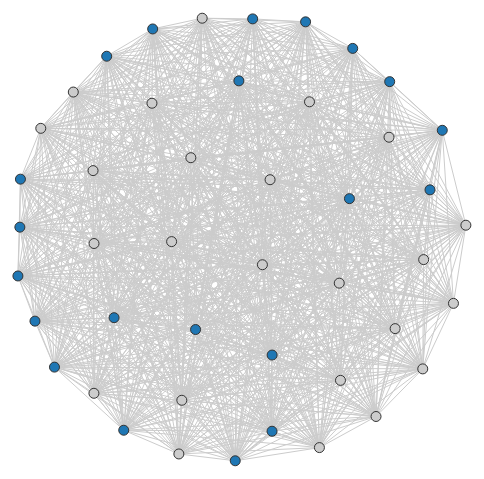
D3 v3 page, settled after 360 driven frames (6 s of simulated time); the page loaded 1 data file(s).


// ── assets/script.js
console.clear();

var w = 960,
    h = 700;

//Specify a color scale
var color = d3.scale.category20();
	
var svg = d3.select('body').append('svg')
  .attr('width', w)
  .attr('height', h);

  //Create tooltips to display on hover
	var tooltip = d3.select("body")
		.append("div")
		.attr("class", "tooltip")
		.style("visibility", "hidden");
		
		/*.style("position", "relative")
		.style("z-index", "10")
		.style("visibility", "hidden")
		.style("color", "white")
		.style("padding", "8px")
		.style("background-color", "rgba(0, 0, 0, 0.75)")
		.style("border-radius", "6px")
		.style("font", "12px sans-serif")
		.text("tooltip");*/
  
d3.json('files/www_nytimes_comResourcesTimes.json', function(err, json) {
  
  
  var force = d3.layout.force()
    .size([w,h])
    .charge(-100)
	.linkDistance(300)
    .on('start', start)
    .nodes(json.nodes)
    .links(json.links)
    .start();
  
  var links = svg.selectAll('.link')
    .data(json.links)
    .enter().append('line')
    .attr('class', 'link')
	.on('dblclick.tooltip', function(d) {
       	tooltip.style("visibility", "visible");
      	tooltip.html("Percentile5: "+ d.percentileFive + "ms " + 
                     "<p/>Median: " + d.median + "ms " +
                    "<p/>Percentile95: "  + d.percentileNinetyFive + "ms ")
        	.style("left", (d3.event.pageX) + "px")
        	.style("top", (d3.event.pageY + 10) + "px");
    	})
	.style("stroke-width", function (d) {
			return 1;
		});
	
	
	/*.on("dblclick", function(d) { 
				//tooltip.text(d.value);
				tooltip.style("visibility", "visible");
				tooltip.html(()=>{
					let innerTableContent = "<tr>"+
                            "<th scope='row'>Percentile 5 between nodes :</th>"+ "<td>"+d.percentileFive+"ms &#013</td>"+
							"<th scope='row'>Median between nodes :</th>"+ "<td>"+d.median+"ms &#013</td>"+
							"<th scope='row'>Percentile 95 between nodes :</th>"+ "<td>"+d.percentileNinetyFive+"ms</td>"+
                            "</tr>";
					return "<div class='card bg-dark'>"+"<div class='card-body'>"+
                        "<table class='table table-striped table-dark'>"+
                        "<tbody>"+
                        innerTableContent +
                        "</tbody>" +
                        "</table>"+
                        "</div></div>";
				}).style("left", (d3.event.pageX) + "px")
				.style("top", (d3.event.pageY) + "px");
			})
	.style("stroke-width", function (d) {
				return 1;
			});*/
  
  var nodes = svg.selectAll('.node')
    .data(json.nodes)
    .enter().append('circle')
    .attr('class', 'node')
	//.style("fill", function (d) {
	//			return color(d.group);
	//		})
	.style("fill", function (d) {
		if(d.type == "XHR")
			return color(d.group);
	})
    .attr('r', 5)
    .call(force.drag)
	.on("mouseover", function(d) { 
			tooltip.style("visibility", "visible");
				tooltip.html("Name: "+ d.name + 
							 "<p/>Type: " + d.type +
							"<p/>Probability: "  + d.probability + "% " + 
							"<p/>Cacheable: "  + d.cacheable)
					.style("left", (d3.event.pageX) + "px")
					.style("top", (d3.event.pageY + 10) + "px");
				})
	
	  .on("mouseout",  function() { 
	  	return tooltip.style("visibility", "hidden");
	  })
	  .on('dblclick', connectedNodes);  //Implements focus on double-clicked node's network (connectedNodes function)
      
  function start() {
    var ticksPerRender = 3;
    requestAnimationFrame(function render() {
      for (var i = 0; i < ticksPerRender; i++) {
        force.tick();
      }
      links
        .attr('x1', function(d) { return d.source.x; })
        .attr('y1', function(d) { return d.source.y; })
        .attr('x2', function(d) { return d.target.x; })
        .attr('y2', function(d) { return d.target.y; });
      nodes
        .attr('cx', function(d) { return d.x; })
        .attr('cy', function(d) { return d.y; });
      
      if (force.alpha() > 0) {
        requestAnimationFrame(render);
      }
    })
  }
  
  /*The next code block makes it so that double-clicking shows only the clicked node's network*/
		//Toggle stores whether a node has been double-clicked
		var toggle = 0;
		//Create an array to log which nodes are connected to which other nodes
		var linkedByIndex = {};
		for (i = 0; i < json.nodes.length; i++) {
			linkedByIndex[i + "," + i] = 1;
		};
		json.links.forEach(function (d) {
			linkedByIndex[d.source.index + "," + d.target.index] = 1;
		});
		//This function looks up whether a pair are neighbors
		function neighboring(a, b) {
			return linkedByIndex[a.index + "," + b.index];
		}
		function connectedNodes() {
			if (toggle == 0) {
				//Reduce the opacity of all but the neighboring nodes
				d = d3.select(this).node().__data__;
				nodes.style("opacity", function (o) {
					return neighboring(d, o) | neighboring(o, d) ? 1 : 0.1;
				});
				nodes.style("fill", function (o) {
					if (neighboring(d, o) | neighboring(o, d))
						return color(o.group);
				});
				links.style("opacity", function (o) {
					return d.index==o.source.index | d.index==o.target.index ? 1 : 0.1;
				});
				links.style("stroke", function (o) {
					if (d.index==o.source.index | d.index==o.target.index){
						return "#5882FA";
					}
				});
				toggle = 1;
			} else {
				//Put them back to opacity=1
				nodes.style("opacity", 1);
				nodes.style("fill", function (d) {
					if(d.type == "XHR")
						return color(d.group);
			});
				links.style("opacity", 1);
				links.style("stroke", "#ccc");
				toggle = 0;
			}
		}
  
});

### data: files/www_nytimes_comResourcesTimes.json
{
 "nodes": [
  {
   "probability": 100.0,
   "name": "0-https://g1.nyt.com/fonts/css/web-fonts…",
   "cacheable": "true",
   "id": 0,
   "type": "Stylesheet",
   "group": 1
  },
  {
   "probability": 100.0,
   "name": "1-https://www.nytimes.com/vi-assets/stat…",
   "cacheable": "true",
   "id": 1,
   "type": "Stylesheet",
   "group": 1
  },
  {
   "probability": 100.0,
   "name": "2-https://samizdat-graphql.nytimes.com/g…",
   "cacheable": "true",
   "id": 2,
   "type": "Fetch",
   "group": 1
  },
  {
   "probability": 100.0,
   "name": "3-https://g1.nyt.com/fonts/family/chelte…",
   "cacheable": "true",
   "id": 3,
   "type": "Font",
   "group": 1
  },
  {
   "probability": 100.0,
   "name": "4-https://g1.nyt.com/fonts/family/chelte…",
   "cacheable": "true",
   "id": 4,
   "type": "Font",
   "group": 1
  },
  {
   "probability": 100.0,
   "name": "5-https://g1.nyt.com/fonts/family/chelte…",
   "cacheable": "true",
   "id": 5,
   "type": "Font",
   "group": 1
  },
  {
   "probability": 100.0,
   "name": "6-https://g1.nyt.com/fonts/family/chelte…",
   "cacheable": "true",
   "id": 6,
   "type": "Font",
   "group": 1
  },
  {
   "probability": 100.0,
   "name": "7-https://g1.nyt.com/fonts/family/chelte…",
   "cacheable": "true",
   "id": 7,
   "type": "Font",
   "group": 1
  },
  "... 37 more items"
 ],
 "links": [
  {
   "median": 65.5,
   "percentileFive": 2.0,
   "secondValue": 0.0,
   "percentileNinetyFive": 97.0,
   "event_date": "2020-01-11",
   "source": 0,
   "value": 0.0,
   "target": 1
  },
  {
   "median": -285.0,
   "percentileFive": -442.0,
   "secondValue": 0.0,
   "percentileNinetyFive": -37.0,
   "event_date": "2020-01-11",
   "source": 0,
   "value": 0.0,
   "target": 2
  },
  {
   "median": 50.5,
   "percentileFive": 8.0,
   "secondValue": 0.0,
   "percentileNinetyFive": 297.0,
   "event_date": "2020-01-11",
   "source": 0,
   "value": 0.0,
   "target": 3
  },
  {
   "median": 58.0,
   "percentileFive": -209.0,
   "secondValue": 0.0,
   "percentileNinetyFive": 248.0,
   "event_date": "2020-01-11",
   "source": 0,
   "value": 0.0,
   "target": 4
  },
  {
   "median": 70.5,
   "percentileFive": 8.0,
   "secondValue": 0.0,
   "percentileNinetyFive": 260.0,
   "event_date": "2020-01-11",
   "source": 0,
   "value": 0.0,
   "target": 5
  },
  {
   "median": 32.0,
   "percentileFive": -307.0,
   "secondValue": 0.0,
   "percentileNinetyFive": 275.0,
   "event_date": "2020-01-11",
   "source": 0,
   "value": 0.0,
   "target": 6
  },
  {
   "median": 32.5,
   "percentileFive": -305.0,
   "secondValue": 0.0,
   "percentileNinetyFive": 287.0,
   "event_date": "2020-01-11",
   "source": 0,
   "value": 0.0,
   "target": 7
  },
  {
   "median": -12.5,
   "percentileFive": -305.0,
   "secondValue": 0.0,
   "percentileNinetyFive": 235.0,
   "event_date": "2020-01-11",
   "source": 0,
   "value": 0.0,
   "target": 8
  },
  "... 982 more items"
 ]
}